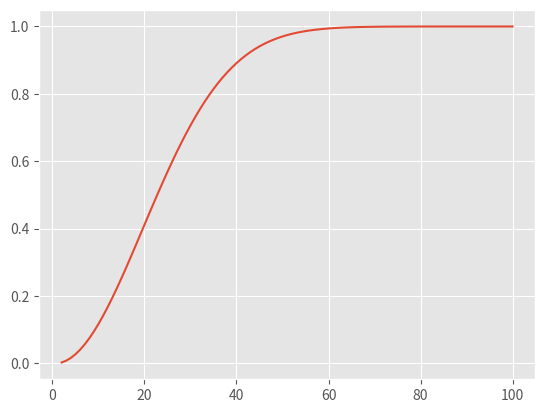

Here is the Python script that generated this plot:
import matplotlib.pyplot as plt

def factorial(n:int):
    if (n<2):
        return 1
    return n*factorial(n-1)

k_values = []
p_values = []
for k in range(2,101):
    a = factorial(365)
    a/= (factorial(365-k))*(365**k)
    k_values.append(k) 
    p_values.append(1-a) 

plt.style.use('ggplot')
plt.plot(k_values, p_values)
plt.savefig("Q1.png")
plt.show()